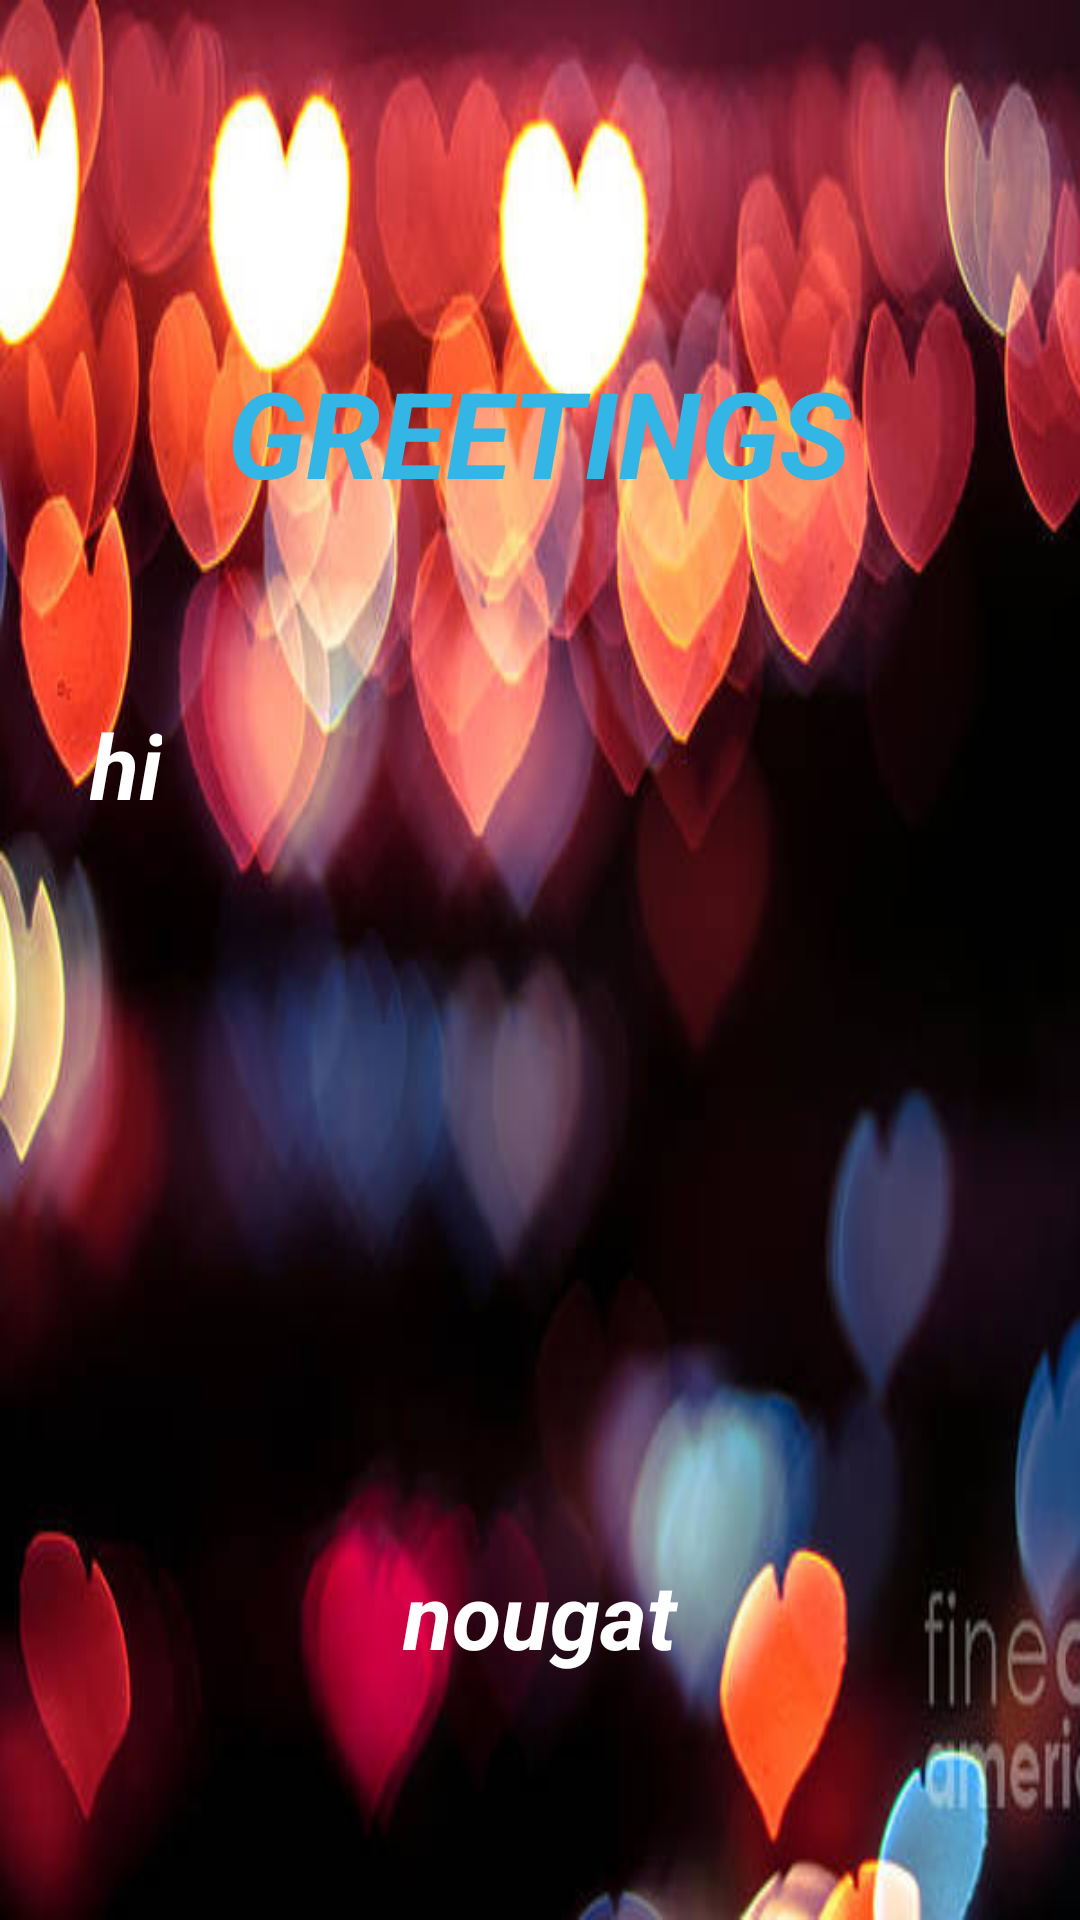

Write the Android layout XML for this screen, with the resource values it uses.
<!-- AndroidManifest.xml: application theme AppTheme -->
<!-- res/layout/activity_output.xml -->
<?xml version="1.0" encoding="utf-8"?>
<RelativeLayout xmlns:android="http://schemas.android.com/apk/res/android"
    xmlns:app="http://schemas.android.com/apk/res-auto"
    xmlns:tools="http://schemas.android.com/tools"
    android:layout_width="match_parent"
    android:layout_height="match_parent"
    tools:context=".output"
    android:background="@drawable/heart"
    android:orientation="vertical">

    <RelativeLayout
        android:id="@+id/image"
        android:layout_width="332dp"
        android:layout_height="573dp"
        android:layout_centerInParent="true"
        android:background="@drawable/black"
        android:scaleType="centerCrop">

        <TextView

            android:id="@+id/hi3"
            android:layout_width="wrap_content"
            android:layout_height="wrap_content"
            android:layout_centerHorizontal="true"
            android:layout_marginTop="36dp"
            android:padding="48dp"
            android:text="GREETINGS"
            android:textColor="@android:color/holo_blue_light"
            android:textSize="40sp"
            android:textStyle="bold|italic"
            app:fontFamily="@font/almendra_display"
            tools:targetApi="jelly_bean" />

        <TextView
            android:id="@+id/hi1"
            android:layout_width="wrap_content"
            android:layout_height="wrap_content"
            android:layout_below="@+id/hi3"
            android:padding="16dp"
            android:text="@string/hi"
            android:textColor="@android:color/white"
            android:textSize="30sp"
            android:textStyle="bold|italic"
            app:fontFamily="@font/almendra_display" />

        <TextView
            android:id="@+id/hi2"
            android:layout_width="match_parent"
            android:layout_height="wrap_content"
            android:layout_below="@+id/hi1"
            android:padding="16dp"
            android:text=""
            android:textColor="@android:color/white"
            android:textSize="30sp"
            android:textStyle="bold|italic"

            app:fontFamily="@font/almendra_display" />


        <TextView
            android:id="@+id/hi4"
            android:layout_width="match_parent"
            android:gravity="center"
            android:layout_height="wrap_content"
            android:layout_alignParentEnd="true"
            android:layout_alignParentRight="true"
            android:layout_alignParentBottom="true"
            android:padding="16dp"
            android:layout_marginBottom="32dp"
            android:text="@string/nougat"
            android:textColor="@android:color/white"
            android:textSize="30sp"
            app:fontFamily="@font/almendra_display"
            android:textStyle="bold|italic"/>
    </RelativeLayout>

</RelativeLayout>
<!-- resources referenced by this layout -->
<resources>
  <!-- drawable heart: jpg bitmap (drawable, 38978 bytes) -->
  <string name="hi">hi</string>
  <string name="nougat">nougat</string>
  <style name="AppTheme" parent="Theme.AppCompat.Light.DarkActionBar">
          
          <item name="colorPrimary">@color/colorPrimary</item>
          <item name="colorPrimaryDark">@color/colorPrimaryDark</item>
          <item name="android:textStyle">bold|italic</item>
  
          <item name="colorAccent">@color/colorAccent</item>
  
      </style>
  <color name="colorPrimary">#6200EE</color>
  <color name="colorPrimaryDark">#3700B3</color>
  <color name="colorAccent">#03DAC5</color>
</resources>
